The GitHub repository jdevosMagento/ml contains a labelled image folder "dataset" with 4 categories: brick 2x4, tile 2x2, 93273 slope curved double with no studs 4x1, brick special masonry 1x2. Examples follow, each with its label.

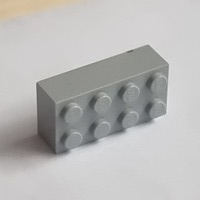
Label: brick 2x4

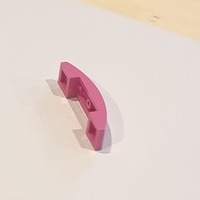
Label: 93273 slope curved double with no studs 4x1

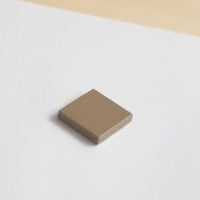
Label: tile 2x2

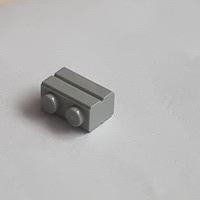
Label: brick special masonry 1x2

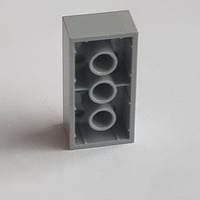
Label: brick 2x4

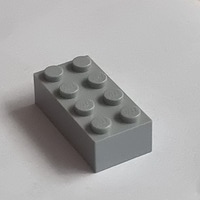
Label: brick 2x4
